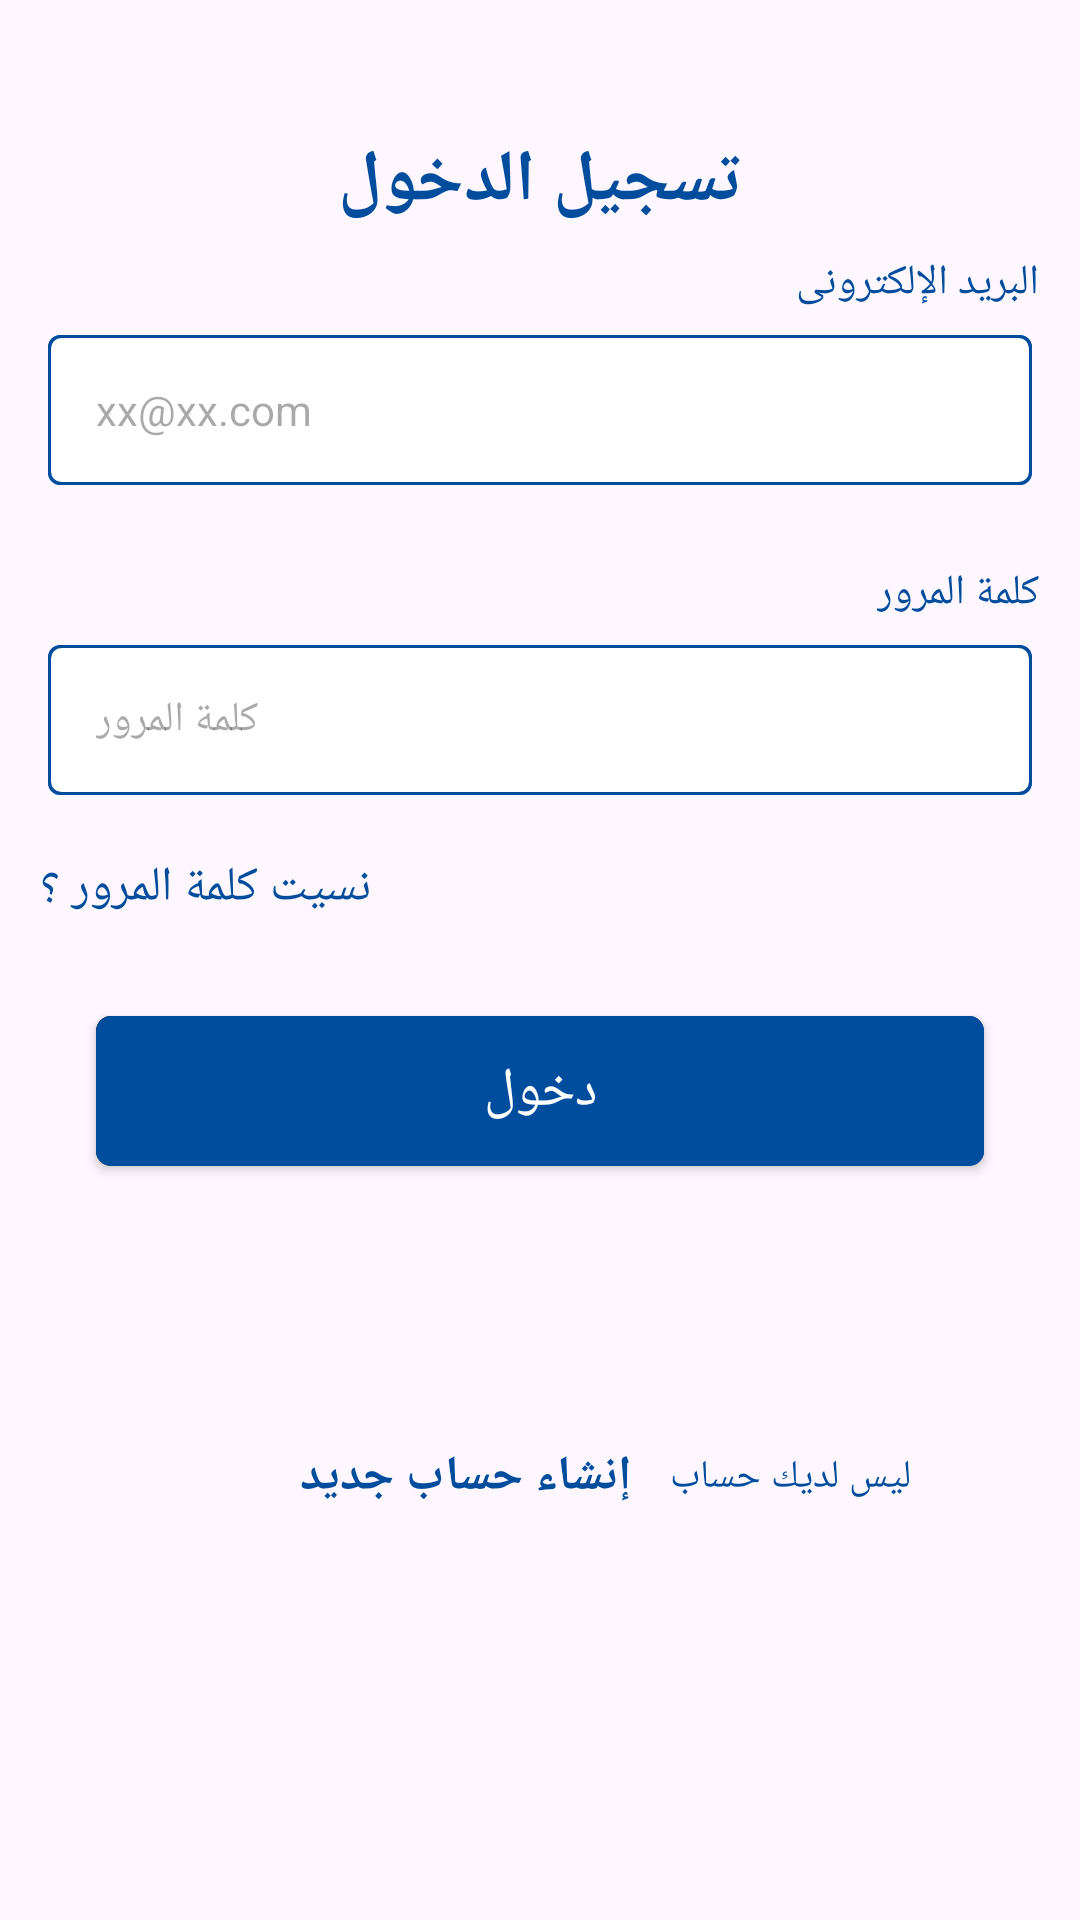

The Android layout XML behind this screen, and the referenced resources:
<!-- AndroidManifest.xml: application theme Theme.BaytElhekmaKotlin -->
<!-- res/layout/fragment_login.xml -->
<?xml version="1.0" encoding="utf-8"?>
<layout xmlns:android="http://schemas.android.com/apk/res/android"
    xmlns:app="http://schemas.android.com/apk/res-auto"
    xmlns:tools="http://schemas.android.com/tools">

    <data>

    </data>

    <androidx.constraintlayout.widget.ConstraintLayout
        android:background="@drawable/bgapp"
        android:orientation="vertical"
        android:layout_width="match_parent"
        android:layout_height="match_parent">
        
        
        
        
        
        

        
        
        
        
        
        
        

        


        <TextView

            android:layout_width="wrap_content"
            android:layout_height="wrap_content"

            android:lineSpacingExtra="7sp"

            android:text="البريد الإلكترونى"
            android:textColor="@color/colorPrimaryDark"

            android:layout_marginVertical="8dp"
            app:layout_constraintBottom_toTopOf="@+id/emailId"
            app:layout_constraintEnd_toEndOf="parent"
            app:layout_constraintHorizontal_bias="0.951"
            app:layout_constraintStart_toStartOf="parent" />

        <TextView

            android:layout_width="wrap_content"
            android:layout_height="wrap_content"

            android:layout_marginVertical="8dp"
            android:lineSpacingExtra="7sp"
            android:text="كلمة المرور"

            android:textColor="@color/colorPrimaryDark"
            app:layout_constraintBottom_toTopOf="@+id/passwordId"
            app:layout_constraintEnd_toEndOf="parent"
            app:layout_constraintHorizontal_bias="0.955"
            app:layout_constraintStart_toStartOf="parent" />

        <TextView
            android:id="@+id/textView2"
            android:layout_width="match_parent"
            android:layout_height="wrap_content"
            android:layout_marginTop="44dp"
            android:gravity="center"

            android:text="تسجيل الدخول"
            android:textColor="@color/colorPrimaryDark"
            android:textSize="24sp"
            android:textStyle="bold"
            app:layout_constraintTop_toTopOf="parent"
            tools:layout_editor_absoluteX="-1dp" />


        <TextView
            android:id="@+id/forgetTxt"
            android:layout_width="wrap_content"
            android:layout_height="wrap_content"
            android:layout_marginTop="20dp"
            android:gravity="center"
            android:text="نسيت كلمة المرور ؟"

            android:textColor="@color/colorPrimaryDark"
            android:textSize="16sp"
            android:textStyle="normal"
            app:layout_constraintEnd_toEndOf="parent"
            app:layout_constraintHorizontal_bias="0.053"
            app:layout_constraintStart_toStartOf="parent"
            app:layout_constraintTop_toBottomOf="@+id/passwordId" />

        <androidx.appcompat.widget.AppCompatButton
            android:id="@+id/login"
            android:layout_width="match_parent"
            android:layout_height="50dp"
            android:layout_gravity="center"
            android:layout_marginHorizontal="32dp"
            android:layout_marginVertical="32dp"
            android:layout_marginTop="52dp"
            android:background="@drawable/btnripple_effect"
            android:text="دخول"
            android:textColor="@color/white"
            android:textSize="18sp"
            app:cornerRadius="4dp"
            app:layout_constraintBottom_toBottomOf="parent"
            app:layout_constraintEnd_toEndOf="parent"
            app:layout_constraintStart_toStartOf="parent"
            app:layout_constraintTop_toBottomOf="@+id/forgetTxt"
            app:layout_constraintVertical_bias="0.0" />





























        <TextView
            android:id="@+id/new_account"
            android:layout_width="wrap_content"
            android:layout_height="30dp"
            android:layout_gravity="center"
            android:layout_marginStart="100dp"
            android:layout_marginTop="52dp"
            android:gravity="center_vertical"
            android:text="إنشاء حساب جديد"

            android:textColor="@color/colorPrimaryDark"
            android:textSize="16sp"
            android:textStyle="bold"
            app:layout_constraintBottom_toBottomOf="parent"
            app:layout_constraintStart_toStartOf="parent"
            app:layout_constraintTop_toBottomOf="@+id/login"
            app:layout_constraintVertical_bias="0.216" />

        <EditText
            android:id="@+id/passwordId"
            android:layout_width="match_parent"

            android:layout_height="50dp"
            android:layout_gravity="center"

            android:layout_marginHorizontal="16dp"
            android:layout_marginVertical="8dp"
            android:layout_marginTop="44dp"
            android:background="@drawable/etcolor"
            android:gravity="center_vertical"
            android:hint="كلمة المرور"
            android:inputType="textPassword"

            android:paddingStart="16dp"
            android:paddingEnd="12dp"
            android:text=""
            android:textSize="14sp"
            app:layout_constraintBottom_toBottomOf="parent"
            app:layout_constraintEnd_toEndOf="parent"
            app:layout_constraintStart_toStartOf="parent"
            app:layout_constraintTop_toBottomOf="@+id/emailId"
            app:layout_constraintVertical_bias="0.11" />

        <EditText
            android:id="@+id/emailId"
            android:layout_width="match_parent"
            android:layout_height="50dp"
            android:layout_gravity="center"
            android:layout_marginHorizontal="16dp"

            android:layout_marginVertical="8dp"

            android:background="@drawable/etcolor"

            android:gravity="center_vertical"
            android:hint="xx@xx.com"
            android:inputType="textEmailAddress"
            android:paddingStart="16dp"
            android:paddingEnd="12dp"

            android:text=""
            android:textSize="14sp"
            app:layout_constraintBottom_toBottomOf="parent"
            app:layout_constraintEnd_toEndOf="parent"
            app:layout_constraintHorizontal_bias="1.0"
            app:layout_constraintStart_toStartOf="parent"
            app:layout_constraintTop_toBottomOf="@+id/textView2"
            app:layout_constraintVertical_bias="0.054"
            tools:ignore="TouchTargetSizeCheck" />

        <TextView

            android:layout_width="wrap_content"
            android:layout_height="30dp"
            android:layout_gravity="center"
            android:gravity="center"
            android:text="  ليس لديك حساب  "
            android:textColor="@color/colorPrimaryDark"
            android:textSize="13sp"
            app:layout_constraintEnd_toEndOf="parent"
            app:layout_constraintHorizontal_bias="0.11"
            app:layout_constraintStart_toEndOf="@+id/new_account"
            app:layout_constraintTop_toTopOf="@+id/new_account" />

    </androidx.constraintlayout.widget.ConstraintLayout>
</layout>
<!-- resources referenced by this layout -->
<resources>
  <color name="black">#000</color>
  <color name="colorPrimaryDark">#004C9D</color>
  <color name="white">#fff</color>
  <!-- drawable btnripple_effect (drawable) -->
  <?xml version="1.0" encoding="utf-8"?>
  <ripple xmlns:android="http://schemas.android.com/apk/res/android"
      xmlns:tools="http://schemas.android.com/tools"
      android:color="@color/white"
      tools:targetApi="lollipop">
      <item android:state_pressed="true"  >
          <shape android:shape="rectangle">
              <corners  android:radius="5dp" />
              <solid  android:color="@color/colorPrimaryDark" />
              <gradient
                  android:angle="315"
                  android:centerX="50%"
                  android:startColor="@color/black"
                  android:endColor="@color/colorPrimaryDark"
                  android:type="linear"
                  />
  
          </shape>
      </item>
      <item  android:state_pressed="false" >
          <shape android:shape="rectangle" >
              <corners android:radius="5dp" />
              <solid android:color="@color/colorPrimaryDark" />
              <gradient
                  android:angle="135"
                  android:centerX="50%"
                  android:startColor="@color/colorPrimaryDark"
                  android:endColor="@color/colorPrimaryDark"
                  android:type="linear"
                  />
          </shape>
      </item>
  </ripple>
  <!-- drawable etcolor (drawable) -->
  <?xml version="1.0" encoding="utf-8"?>
  <ripple xmlns:android="http://schemas.android.com/apk/res/android"
      xmlns:tools="http://schemas.android.com/tools"
      android:color="@color/white"
      tools:targetApi="lollipop">
      <item android:state_pressed="true">
          <shape android:shape="rectangle">
              <corners
                  android:radius="4dp" />
              <solid  android:color="@color/colorPrimaryDark" />
              <gradient
                  android:angle="315"
                  android:centerX="50%"
                  android:startColor="@color/colorPrimaryDark"
                  android:endColor="@color/colorPrimaryDark"
                  android:type="linear"
                  />
  
          </shape>
      </item>
      <item android:state_pressed="false" >
          <shape android:shape="rectangle" >
              <corners android:radius="4dp"
                  />
              <solid android:color="@color/gray" />
              <stroke android:color="@color/colorPrimaryDark"
                  android:width="1dp"/>
              <gradient
                  android:angle="135"
                  android:centerX="50%"
  
                  android:startColor="@color/white"
                  android:endColor="@color/white"
                  android:type="linear"
                  />
          </shape>
      </item>
  </ripple>
  <!-- drawable face: png bitmap (drawable, 2366 bytes) -->
  <!-- drawable google: png bitmap (drawable, 5640 bytes) -->
  <style name="Theme.BaytElhekmaKotlin" parent="Base.Theme.BaytElhekmaKotlin" />
  <color name="gray">#F6F6F6</color>
  <style name="Base.Theme.BaytElhekmaKotlin" parent="Theme.Material3.DayNight.NoActionBar">
          
          
      </style>
</resources>
